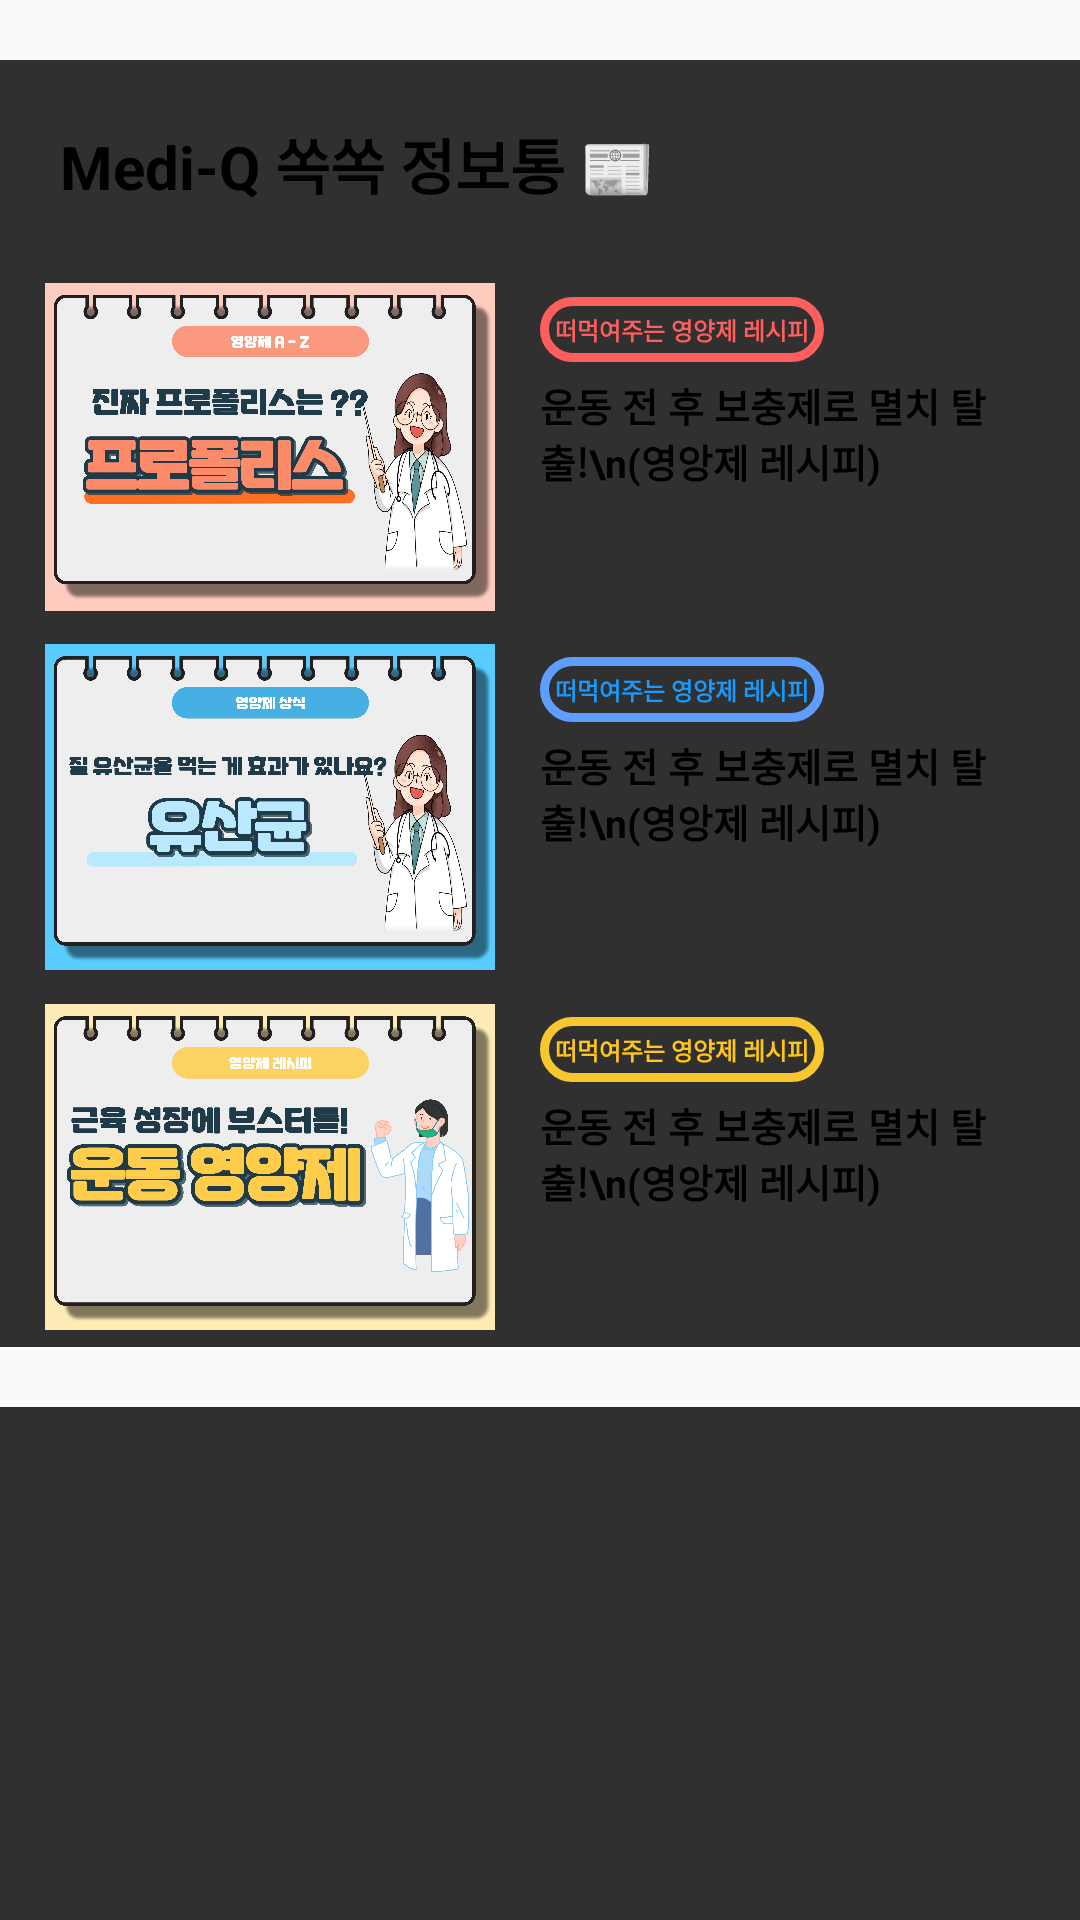

Produce the Android XML layout that renders to this screen, including the resource entries it uses.
<!-- AndroidManifest.xml: application theme Theme.Kosmo -->
<!-- res/layout/fragment_main_magazine.xml -->
<?xml version="1.0" encoding="utf-8"?>
<androidx.appcompat.widget.LinearLayoutCompat
    xmlns:android="http://schemas.android.com/apk/res/android"
    android:layout_width="match_parent"
    android:layout_height="match_parent"
    android:orientation="vertical"
    android:id="@+id/include_main_ranking"
    >
    <TextView
        android:layout_width="match_parent"
        android:layout_height="20dp"
        android:background="#fafafa"/>
    <TextView
        android:layout_width="match_parent"
        android:layout_height="wrap_content"
        android:text="Medi-Q 쏙쏙 정보통 📰"
        android:textSize="20sp"
        android:textStyle="bold"
        android:padding="20dp"
        android:textColor="@color/black"/>
    <LinearLayout
        android:layout_width="match_parent"
        android:layout_height="wrap_content"
        android:paddingHorizontal="15dp"
        android:orientation="vertical">
        <LinearLayout
            android:layout_width="match_parent"
            android:layout_height="wrap_content"
            >
            <ImageView
                android:layout_width="150dp"
                android:layout_height="120dp"
                android:src="@drawable/main_thumbnail_magazine01"
                android:scaleType="fitCenter"/>
            <LinearLayout
                android:layout_width="match_parent"
                android:layout_height="wrap_content"
                android:orientation="vertical">
                <TextView
                    android:layout_width="wrap_content"
                    android:layout_height="wrap_content"
                    android:background="@drawable/hashtag_magazine_1"
                    android:textSize="8sp"
                    android:layout_marginTop="10dp"
                    android:padding="5dp"
                    android:text="떠먹여주는 영양제 레시피"
                    android:layout_marginHorizontal="15dp"
                    android:textStyle="bold"
                    android:textColor="#FF5E5E"/>
                <TextView
                    android:layout_width="match_parent"
                    android:layout_height="wrap_content"
                    android:text="운동 전 후 보충제로 멸치 탈출!\n(영앙제 레시피)"
                    android:layout_marginHorizontal="15dp"
                    android:layout_marginTop="5dp"
                    android:textStyle="bold"
                    android:textSize="13sp"
                    android:textColor="@color/black"/>
            </LinearLayout>
        </LinearLayout>
        <LinearLayout
            android:layout_width="match_parent"
            android:layout_height="wrap_content"
            >
            <ImageView
                android:layout_width="150dp"
                android:layout_height="120dp"
                android:src="@drawable/main_thumbnail_magazine02"
                android:scaleType="fitCenter"/>
            <LinearLayout
                android:layout_width="match_parent"
                android:layout_height="wrap_content"
                android:orientation="vertical">
                <TextView
                    android:layout_width="wrap_content"
                    android:layout_height="wrap_content"
                    android:background="@drawable/hashtag_magazine_2"
                    android:textSize="8sp"
                    android:layout_marginTop="10dp"
                    android:padding="5dp"
                    android:text="떠먹여주는 영양제 레시피"
                    android:layout_marginHorizontal="15dp"
                    android:textStyle="bold"
                    android:textColor="#189BFF"/>
                <TextView
                    android:layout_width="match_parent"
                    android:layout_height="wrap_content"
                    android:text="운동 전 후 보충제로 멸치 탈출!\n(영앙제 레시피)"
                    android:layout_marginHorizontal="15dp"
                    android:layout_marginTop="5dp"
                    android:textStyle="bold"
                    android:textSize="13sp"
                    android:textColor="@color/black"/>
            </LinearLayout>
        </LinearLayout>
        <LinearLayout
            android:layout_width="match_parent"
            android:layout_height="wrap_content"
            >
            <ImageView
                android:layout_width="150dp"
                android:layout_height="120dp"
                android:src="@drawable/main_thumbnail_magazine03"
                android:scaleType="fitCenter"/>
            <LinearLayout
                android:layout_width="match_parent"
                android:layout_height="wrap_content"
                android:orientation="vertical">
                <TextView
                    android:layout_width="wrap_content"
                    android:layout_height="wrap_content"
                    android:background="@drawable/hashtag_magazine_3"
                    android:textSize="8sp"
                    android:layout_marginTop="10dp"
                    android:padding="5dp"
                    android:text="떠먹여주는 영양제 레시피"
                    android:layout_marginHorizontal="15dp"
                    android:textStyle="bold"
                    android:textColor="#FFC518"/>
                <TextView
                    android:layout_width="match_parent"
                    android:layout_height="wrap_content"
                    android:text="운동 전 후 보충제로 멸치 탈출!\n(영앙제 레시피)"
                    android:layout_marginHorizontal="15dp"
                    android:layout_marginTop="5dp"
                    android:textStyle="bold"
                    android:textSize="13sp"
                    android:textColor="@color/black"/>
            </LinearLayout>
        </LinearLayout>
    </LinearLayout>


    <TextView
        android:layout_width="match_parent"
        android:layout_height="20dp"
        android:background="#fafafa"/>

</androidx.appcompat.widget.LinearLayoutCompat>
<!-- resources referenced by this layout -->
<resources>
  <color name="black">#FF000000</color>
  <!-- drawable hashtag_magazine_1 (drawable) -->
  <?xml version="1.0" encoding="utf-8"?>
  <selector xmlns:android="http://schemas.android.com/apk/res/android">
      <item>
          <shape xmlns:android="http://schemas.android.com/apk/res/android" android:shape="rectangle">
              <corners android:radius="50dp"/>
              <stroke android:width="3sp"
                  android:color="#FF5E5E"/>
          </shape>
      </item>
  </selector>
  <!-- drawable hashtag_magazine_2 (drawable) -->
  <?xml version="1.0" encoding="utf-8"?>
  <selector xmlns:android="http://schemas.android.com/apk/res/android">
      <item>
          <shape xmlns:android="http://schemas.android.com/apk/res/android" android:shape="rectangle">
              <corners android:radius="50dp"/>
              <stroke android:width="3sp"
                  android:color="#5E9EFF"/>
          </shape>
      </item>
  </selector>
  <!-- drawable hashtag_magazine_3 (drawable) -->
  <?xml version="1.0" encoding="utf-8"?>
  <selector xmlns:android="http://schemas.android.com/apk/res/android">
      <item>
          <shape xmlns:android="http://schemas.android.com/apk/res/android" android:shape="rectangle">
              <corners android:radius="50dp"/>
              <stroke android:width="3sp"
                  android:color="#F8C62F"/>
          </shape>
      </item>
  </selector>
  <!-- drawable main_thumbnail_magazine01: jpg bitmap (drawable, 490611 bytes) -->
  <!-- drawable main_thumbnail_magazine02: jpg bitmap (drawable, 496401 bytes) -->
  <!-- drawable main_thumbnail_magazine03: jpg bitmap (drawable, 464120 bytes) -->
  <style name="Theme.Kosmo" parent="Base.Theme.Kosmo" />
  <style name="Base.Theme.Kosmo" parent="Theme.AppCompat.NoActionBar">
          
          
      </style>
</resources>
